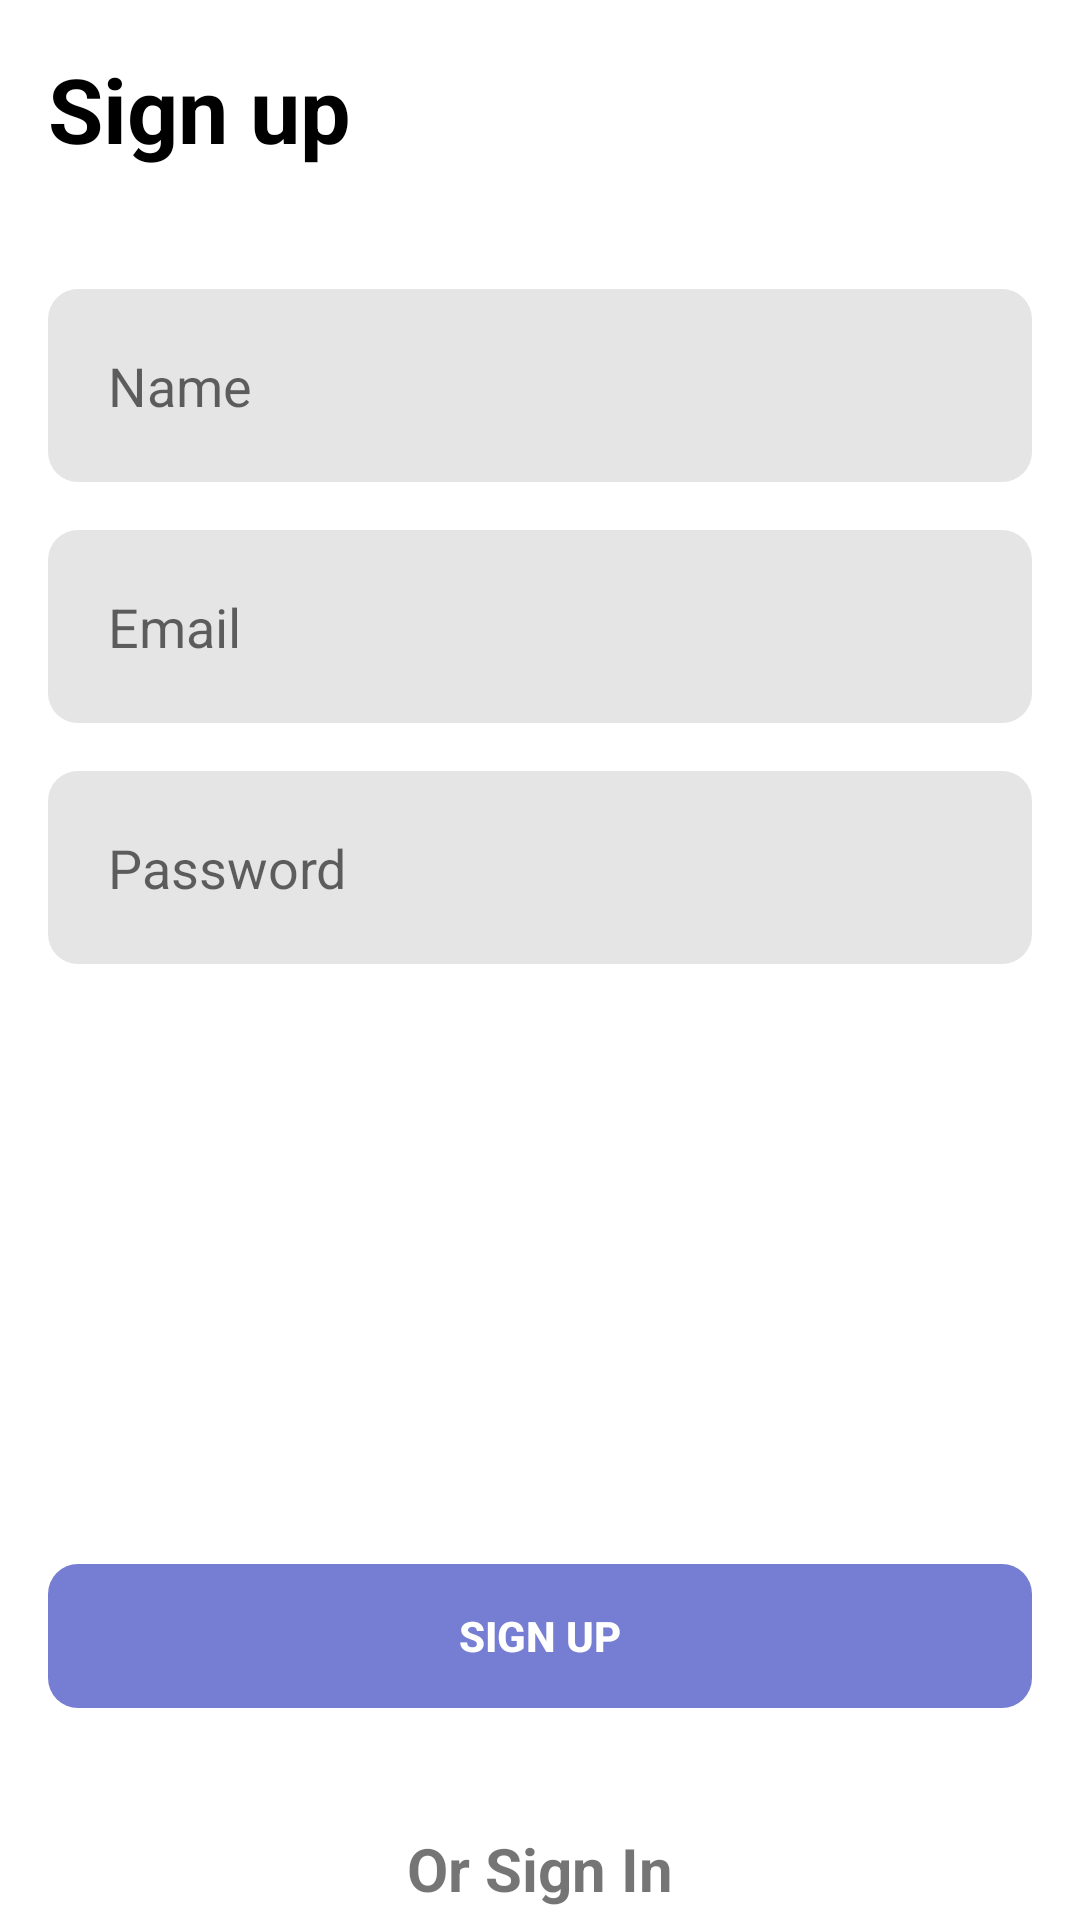

Android layout source for this screen:
<!-- AndroidManifest.xml: application theme Theme.DroidHub -->
<!-- res/layout/fragment_sign_up.xml -->
<?xml version="1.0" encoding="utf-8"?>
<androidx.constraintlayout.widget.ConstraintLayout xmlns:android="http://schemas.android.com/apk/res/android"
    xmlns:tools="http://schemas.android.com/tools"
    android:layout_width="match_parent"
    android:layout_height="match_parent"
    xmlns:app="http://schemas.android.com/apk/res-auto"
    tools:context=".ui.signup.SignUpFragment">
    <TextView
        android:id="@+id/signUpTitle"
        android:layout_width="wrap_content"
        android:layout_height="wrap_content"
        android:text="@string/sign_up"
        android:textSize="@dimen/title_size"
        android:textStyle="bold"
        android:textColor="@color/textColor"
        app:layout_constraintStart_toStartOf="parent"
        app:layout_constraintTop_toTopOf="parent"
        android:layout_margin="@dimen/margin"
        />
    <EditText
        android:id="@+id/userName"
        android:layout_width="match_parent"
        android:layout_height="wrap_content"
        app:layout_constraintTop_toBottomOf="@id/signUpTitle"
        app:layout_constraintStart_toStartOf="parent"
        app:layout_constraintStart_toEndOf="parent"
        android:layout_marginStart="@dimen/margin"
        android:layout_marginEnd="@dimen/margin"
        android:layout_marginBottom="@dimen/margin"
        android:layout_marginTop="@dimen/margin_top_large"
        android:autofillHints="text"
        android:ems="10"
        style="@style/CustomEditText"
        android:hint="@string/name"
        android:inputType="text|textCapWords"/>
    <EditText
        android:id="@+id/userEmail"
        android:layout_width="match_parent"
        android:layout_height="wrap_content"
        app:layout_constraintTop_toBottomOf="@id/userName"
        app:layout_constraintStart_toStartOf="@id/userName"
        app:layout_constraintEnd_toEndOf="@id/userName"
        style="@style/CustomEditText"
        android:layout_margin="@dimen/margin"
        android:hint="@string/email"
        android:inputType="textEmailAddress"
        android:autofillHints="email"
        />
    <EditText
        android:id="@+id/userPassword"
        android:inputType="textPassword"
        android:layout_width="match_parent"
        android:layout_height="wrap_content"
        android:hint="@string/password"
        style="@style/CustomEditText"
        android:layout_margin="@dimen/margin"
        app:layout_constraintStart_toStartOf="@id/userEmail"
        app:layout_constraintEnd_toEndOf="@id/userEmail"
        app:layout_constraintTop_toBottomOf="@id/userEmail"
        android:autofillHints="false"
        />
    <ProgressBar
        android:id="@+id/signUpProgress"
        android:visibility="gone"
        android:layout_width="@dimen/progress_bar_size"
        android:layout_height="@dimen/progress_bar_size"
        app:layout_constraintTop_toBottomOf="@id/userPassword"
        app:layout_constraintStart_toStartOf="@id/userPassword"
        app:layout_constraintEnd_toEndOf="@id/userPassword"
        android:indeterminateTint="@color/color_primary"
        app:layout_constraintBottom_toTopOf="@id/signUpButton"
        />

    <Button
        android:id="@+id/signUpButton"
        android:layout_width="match_parent"
        android:layout_height="wrap_content"
        android:text="@string/sign_up"
        android:layout_marginStart="@dimen/margin"
        android:layout_marginEnd="@dimen/margin"
        android:layout_marginTop="200dp"
        android:textStyle="bold"
        style="@style/CustomButton"
        app:layout_constraintStart_toStartOf="@id/userPassword"
        app:layout_constraintEnd_toEndOf="@id/userPassword"
        app:layout_constraintTop_toBottomOf="@id/userPassword"
        />
    <TextView
        android:id="@+id/navToSignIn"
        android:layout_width="wrap_content"
        android:layout_height="wrap_content"
        android:textSize="@dimen/subtitle_size"
        android:textStyle="bold"
        android:layout_marginTop="@dimen/margin_top_large"
        app:layout_constraintStart_toStartOf="@id/signUpButton"
        app:layout_constraintEnd_toEndOf="@id/signUpButton"
        app:layout_constraintTop_toBottomOf="@id/signUpButton"
        android:text="@string/or_sign_in"
        />

</androidx.constraintlayout.widget.ConstraintLayout>
<!-- resources referenced by this layout -->
<resources>
  <color name="color_primary">#757ED2</color>
  <color name="textColor">#000</color>
  <dimen name="margin">16dp</dimen>
  <dimen name="margin_top_large">40dp</dimen>
  <dimen name="progress_bar_size">60dp</dimen>
  <dimen name="subtitle_size">20sp</dimen>
  <dimen name="title_size">30sp</dimen>
  <string name="email">Email</string>
  <string name="name">Name</string>
  <string name="or_sign_in">Or Sign In</string>
  <string name="password">Password</string>
  <string name="sign_up">Sign up</string>
  <style name="CustomButton" parent="Widget.AppCompat.Button.Borderless.Colored">
          <item name="android:textColor">@color/white</item>
          <item name="android:background">@drawable/purple_rectangle_button</item>
          <item name="android:layout_height">wrap_content</item>
          <item name="android:layout_width">match_parent</item>
          <item name="android:layout_marginStart">32dp</item>
          <item name="android:layout_marginEnd">32dp</item>
          <item name="android:padding">12dp</item>
          <item name="android:layout_marginTop">16dp</item>
      </style>
  <style name="CustomEditText" parent="Widget.AppCompat.EditText">
          <item name="android:background">@drawable/gray_background</item>
          <item name="android:layout_height">wrap_content</item>
          <item name="android:layout_width">match_parent</item>
          <item name="android:layout_marginStart">32dp</item>
          <item name="android:layout_marginEnd">32dp</item>
          <item name="android:padding">20dp</item>
          <item name="android:layout_marginTop">16dp</item>
      </style>
  <style name="Theme.DroidHub" parent="Theme.MaterialComponents.Light.NoActionBar">
          
          <item name="colorPrimary">@color/color_primary</item>
          <item name="colorPrimaryVariant">@color/purple_700</item>
          <item name="colorOnPrimary">@color/white</item>
          
          <item name="colorSecondary">@color/teal_200</item>
          <item name="colorSecondaryVariant">@color/teal_700</item>
          <item name="colorOnSecondary">@color/black</item>
          
          <item name="android:statusBarColor" tools:targetApi="l">?attr/colorPrimaryVariant</item>
          
      </style>
  <color name="white">#FFFFFFFF</color>
  <!-- drawable purple_rectangle_button (drawable) -->
  <?xml version="1.0" encoding="utf-8"?>
  <shape xmlns:android="http://schemas.android.com/apk/res/android"
      android:shape="rectangle"
      android:padding="10dp">
      <solid android:color="@color/color_primary" />
      <corners android:radius="10dp"/>
  </shape>
  <!-- drawable gray_background (drawable) -->
  <?xml version="1.0" encoding="utf-8"?>
  <shape xmlns:android="http://schemas.android.com/apk/res/android"
      android:shape="rectangle"
      android:padding="10dp">
      <solid android:color="@color/gray"
          />
      <corners android:radius="10dp"
          />
  
  </shape>
  <color name="purple_700">#FF3700B3</color>
  <color name="teal_200">#FF03DAC5</color>
  <color name="teal_700">#FF018786</color>
  <color name="black">#FF000000</color>
  <color name="gray">#E5E5E5</color>
</resources>
